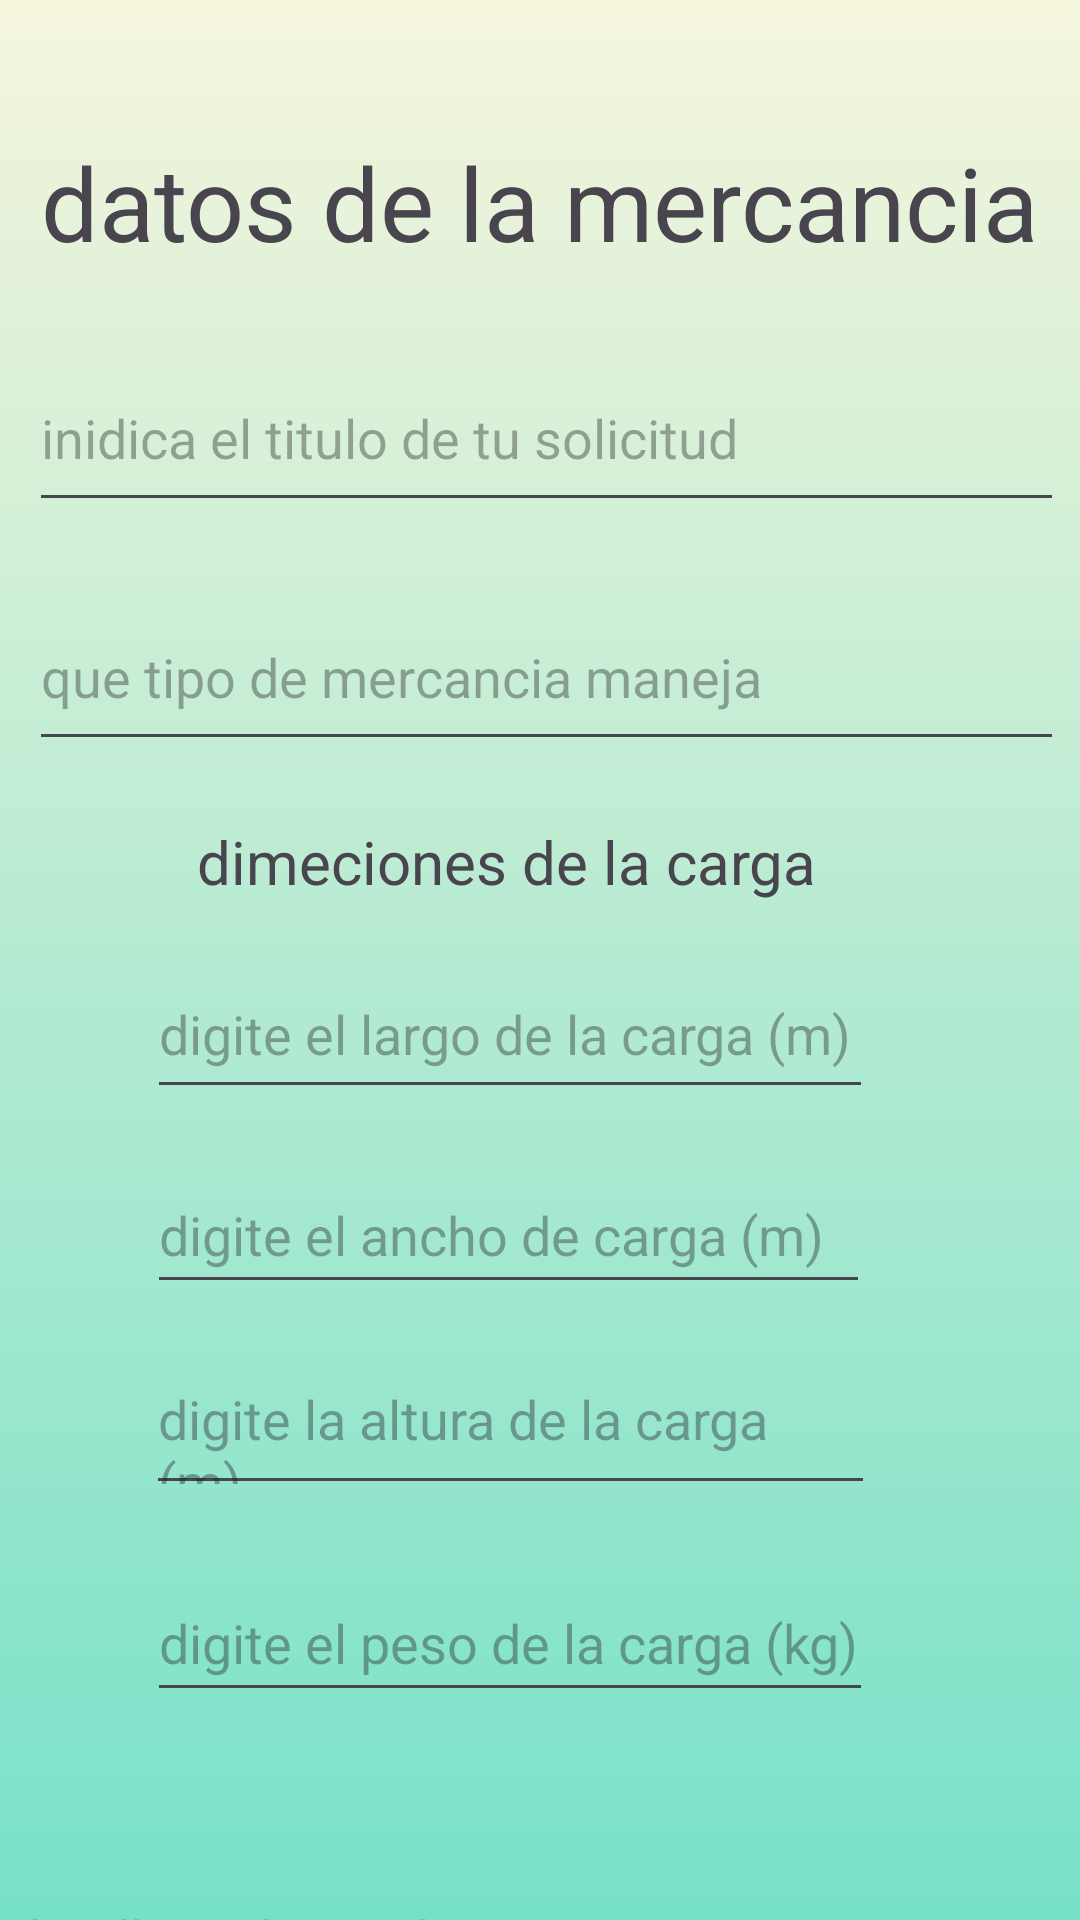

Here is an Android app screen rendered from its layout file. Give the layout XML and the strings, colors and styles it references.
<!-- AndroidManifest.xml: application theme Theme.Lego -->
<!-- res/layout/activity_formulario_carga.xml -->
<?xml version="1.0" encoding="utf-8"?>
<androidx.constraintlayout.widget.ConstraintLayout xmlns:android="http://schemas.android.com/apk/res/android"
    xmlns:app="http://schemas.android.com/apk/res-auto"
    xmlns:tools="http://schemas.android.com/tools"
    android:layout_width="match_parent"
    android:layout_height="match_parent"
    android:background="@drawable/all_background"
    tools:context=".FormularioMain">


    <TextView
        android:id="@+id/DatosMercancia"
        android:layout_width="wrap_content"
        android:layout_height="wrap_content"
        android:text="datos de la mercancia"
        android:textAlignment="center"
        android:textSize="34sp"
        app:layout_constraintBottom_toBottomOf="parent"
        app:layout_constraintEnd_toEndOf="parent"
        app:layout_constraintHorizontal_bias="0.493"
        app:layout_constraintStart_toStartOf="parent"
        app:layout_constraintTop_toTopOf="parent"
        app:layout_constraintVertical_bias="0.075" />

    <EditText
        android:id="@+id/titulo"
        android:layout_width="345dp"
        android:layout_height="59dp"
        android:layout_marginStart="10dp"
        android:layout_marginEnd="10dp"
        android:hint="inidica el titulo de tu solicitud"

        app:layout_constraintBottom_toBottomOf="parent"
        app:layout_constraintEnd_toEndOf="parent"
        app:layout_constraintHorizontal_bias="0.13"
        app:layout_constraintStart_toStartOf="parent"
        app:layout_constraintTop_toBottomOf="@id/DatosMercancia"
        app:layout_constraintVertical_bias="0.051" />

    <EditText
        android:id="@+id/tipoMercancia"
        android:layout_width="345dp"
        android:layout_height="59dp"
        android:layout_marginStart="10dp"
        android:layout_marginEnd="10dp"
        android:hint="que tipo de mercancia maneja"

        app:layout_constraintBottom_toBottomOf="parent"
        app:layout_constraintEnd_toEndOf="parent"
        app:layout_constraintHorizontal_bias="0.13"
        app:layout_constraintStart_toStartOf="parent"
        app:layout_constraintTop_toBottomOf="@id/titulo"
        app:layout_constraintVertical_bias="0.051" />

    <TextView
        android:id="@+id/dimenciones"
        android:layout_width="wrap_content"
        android:layout_height="wrap_content"
        android:layout_marginTop="20dp"
        android:text="dimeciones de la carga"

        android:textSize="20dp"
        app:layout_constraintEnd_toEndOf="parent"
        app:layout_constraintHorizontal_bias="0.428"
        app:layout_constraintStart_toStartOf="parent"
        app:layout_constraintTop_toBottomOf="@id/tipoMercancia" />

    <EditText
        android:id="@+id/largo"
        android:layout_width="242dp"
        android:layout_height="53dp"
        android:layout_marginTop="16dp"
        android:hint="digite el largo de la carga (m)"
        app:layout_constraintEnd_toEndOf="parent"
        app:layout_constraintHorizontal_bias="0.414"
        app:layout_constraintStart_toStartOf="parent"
        app:layout_constraintTop_toBottomOf="@id/dimenciones" />

    <EditText
        android:id="@+id/ancho"
        android:layout_width="241dp"
        android:layout_height="49dp"
        android:layout_marginTop="16dp"
        android:hint="digite el ancho de carga (m)"
        app:layout_constraintEnd_toEndOf="parent"
        app:layout_constraintHorizontal_bias="0.411"
        app:layout_constraintStart_toStartOf="parent"
        app:layout_constraintTop_toBottomOf="@id/largo" />

    <EditText
        android:id="@+id/alto"
        android:layout_width="243dp"
        android:layout_height="51dp"
        android:layout_marginTop="16dp"

        android:hint="digite la altura de la carga (m)"
        app:layout_constraintEnd_toEndOf="parent"
        app:layout_constraintHorizontal_bias="0.416"
        app:layout_constraintStart_toStartOf="parent"
        app:layout_constraintTop_toBottomOf="@id/ancho" />


    <EditText
        android:id="@+id/peso"
        android:layout_width="242dp"
        android:layout_height="49dp"
        android:layout_marginTop="20dp"

        android:hint="digite el peso de la carga (kg)"
        app:layout_constraintEnd_toEndOf="parent"
        app:layout_constraintHorizontal_bias="0.414"
        app:layout_constraintStart_toStartOf="parent"
        app:layout_constraintTop_toBottomOf="@id/alto" />

    <EditText
        android:id="@+id/detAdd"
        android:layout_width="362dp"
        android:layout_height="116dp"
        android:layout_marginTop="16dp"

        android:hint="detalles adicionales"
        app:layout_constraintEnd_toEndOf="parent"
        app:layout_constraintHorizontal_bias="0.489"
        app:layout_constraintStart_toStartOf="parent"
        app:layout_constraintTop_toBottomOf="@id/peso" />

    <Button
        android:id="@+id/BtnEnviar"
        android:layout_width="wrap_content"
        android:layout_height="wrap_content"
        android:layout_marginBottom="16dp"
        android:onClick="VolverAInicio"
        android:text="Enviar"
        app:layout_constraintBottom_toBottomOf="parent"
        app:layout_constraintEnd_toEndOf="parent"
        app:layout_constraintHorizontal_bias="0.498"
        app:layout_constraintStart_toStartOf="parent"
        app:layout_constraintTop_toBottomOf="@id/detAdd"
        />

</androidx.constraintlayout.widget.ConstraintLayout>
<!-- resources referenced by this layout -->
<resources>
  <!-- drawable all_background (drawable) -->
  <?xml version="1.0" encoding="utf-8"?>
  <shape xmlns:android="http://schemas.android.com/apk/res/android">
  
      <gradient android:type="linear" android:angle="100"
          android:startColor="#F5F5DC" android:endColor="#76E1C8">
      </gradient>
  </shape>
  <style name="Theme.Lego" parent="Base.Theme.Lego" />
  <style name="Base.Theme.Lego" parent="Theme.Material3.DayNight.NoActionBar">
          
          
      </style>
</resources>
